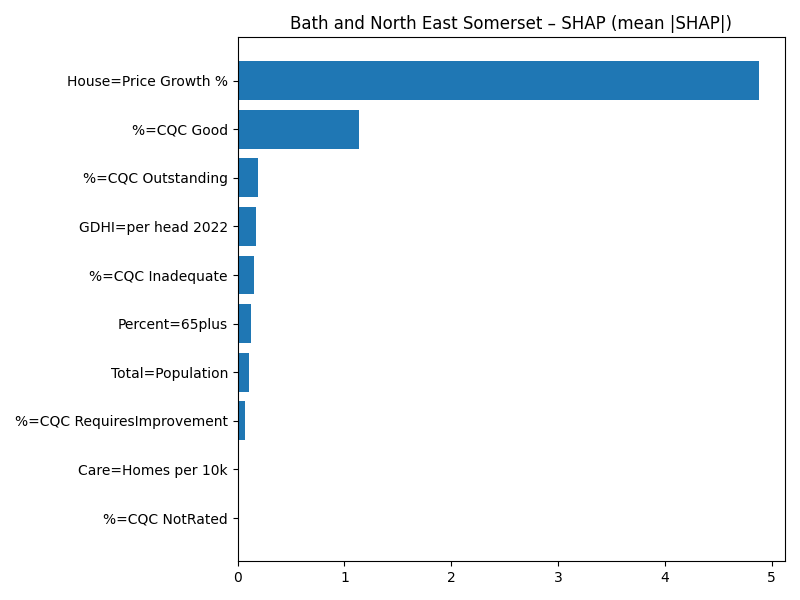

The table this chart was drawn from, first rows:
Term, MeanAbsSHAP, MeanSignedSHAP
House=Price Growth %, 4.882, 4.882
%=CQC Good, 1.134, -1.134
%=CQC Outstanding, 0.1888, 0.1888
GDHI=per head 2022, 0.1698, 0.1698
%=CQC Inadequate, 0.1481, -0.1481
Percent=65plus, 0.1278, 0.1278
Total=Population, 0.1081, -0.1081
%=CQC RequiresImprovement, 0.06554, -0.06554
Care=Homes per 10k, 0.01663, 0.01663
%=CQC NotRated, 0.0, 0.0
